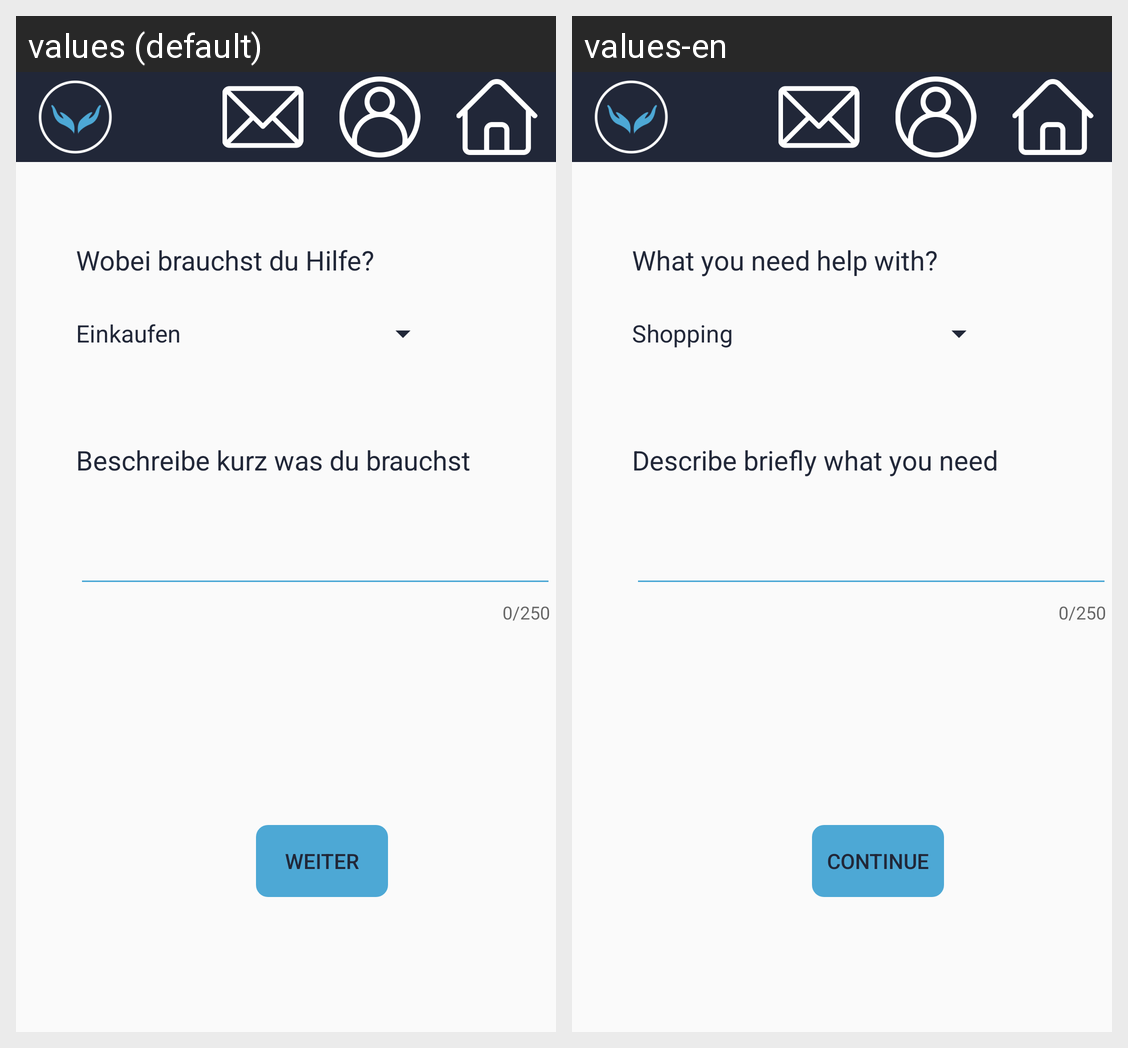

This grid shows one Android layout under two languages. Give, for every string resource on the screen, its name, the default text and each shown locale's text.
Android screen res/layout/activity_need_help.xml rendered under 2 locales, left to right: values (default), values-en. Device: Nexus 5 (rendered at 1080×1920; each locale shown at half size, 540×960, under a caption strip naming it); theme AppTheme.
Strings drawn on this screen, with the default value and each locale's value (text and hints the layout hard-codes, and strings that could not be matched under every locale, appear in the picture but are not listed):

need_help_q1
  values: Wobei brauchst du Hilfe?
  values-en: What you need help with?

need_help_q2
  values: Beschreibe kurz was du brauchst
  values-en: Describe briefly what you need

next
  values: Weiter
  values-en: Continue
